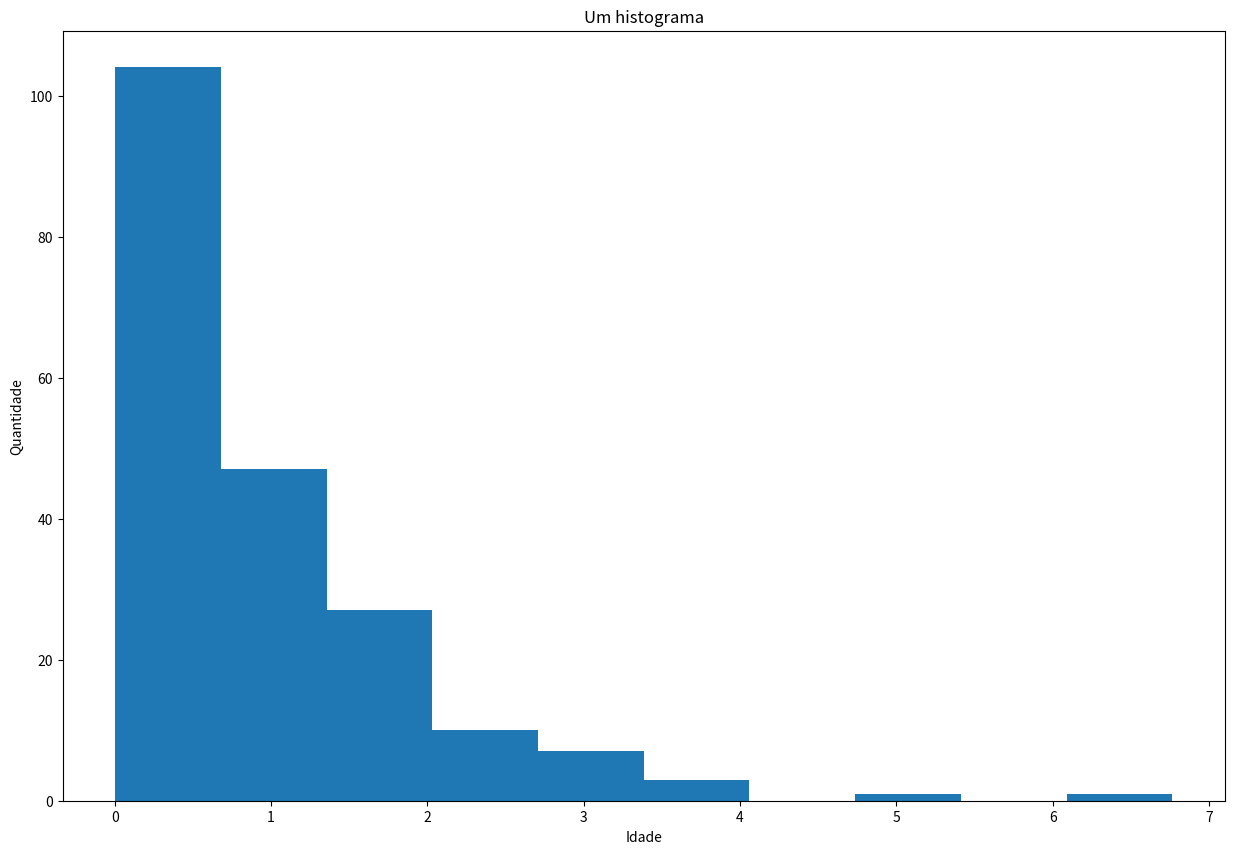

Python code for this plot:
import matplotlib.pyplot as plt
import numpy as np


(fig,ax) = plt.subplots(1,1,figsize= (15,10))

ax.set_title('Um histograma')
ax.set_xlabel('Idade')
ax.set_ylabel('Quantidade')

#Distribuição normal
#idades = np.random.normal(30,5, size=200).astype(int)
#Distribuição exponencial
idades = np.random.exponential(1, size=200)

ax.hist(idades)

plt.savefig('./grafico.png')